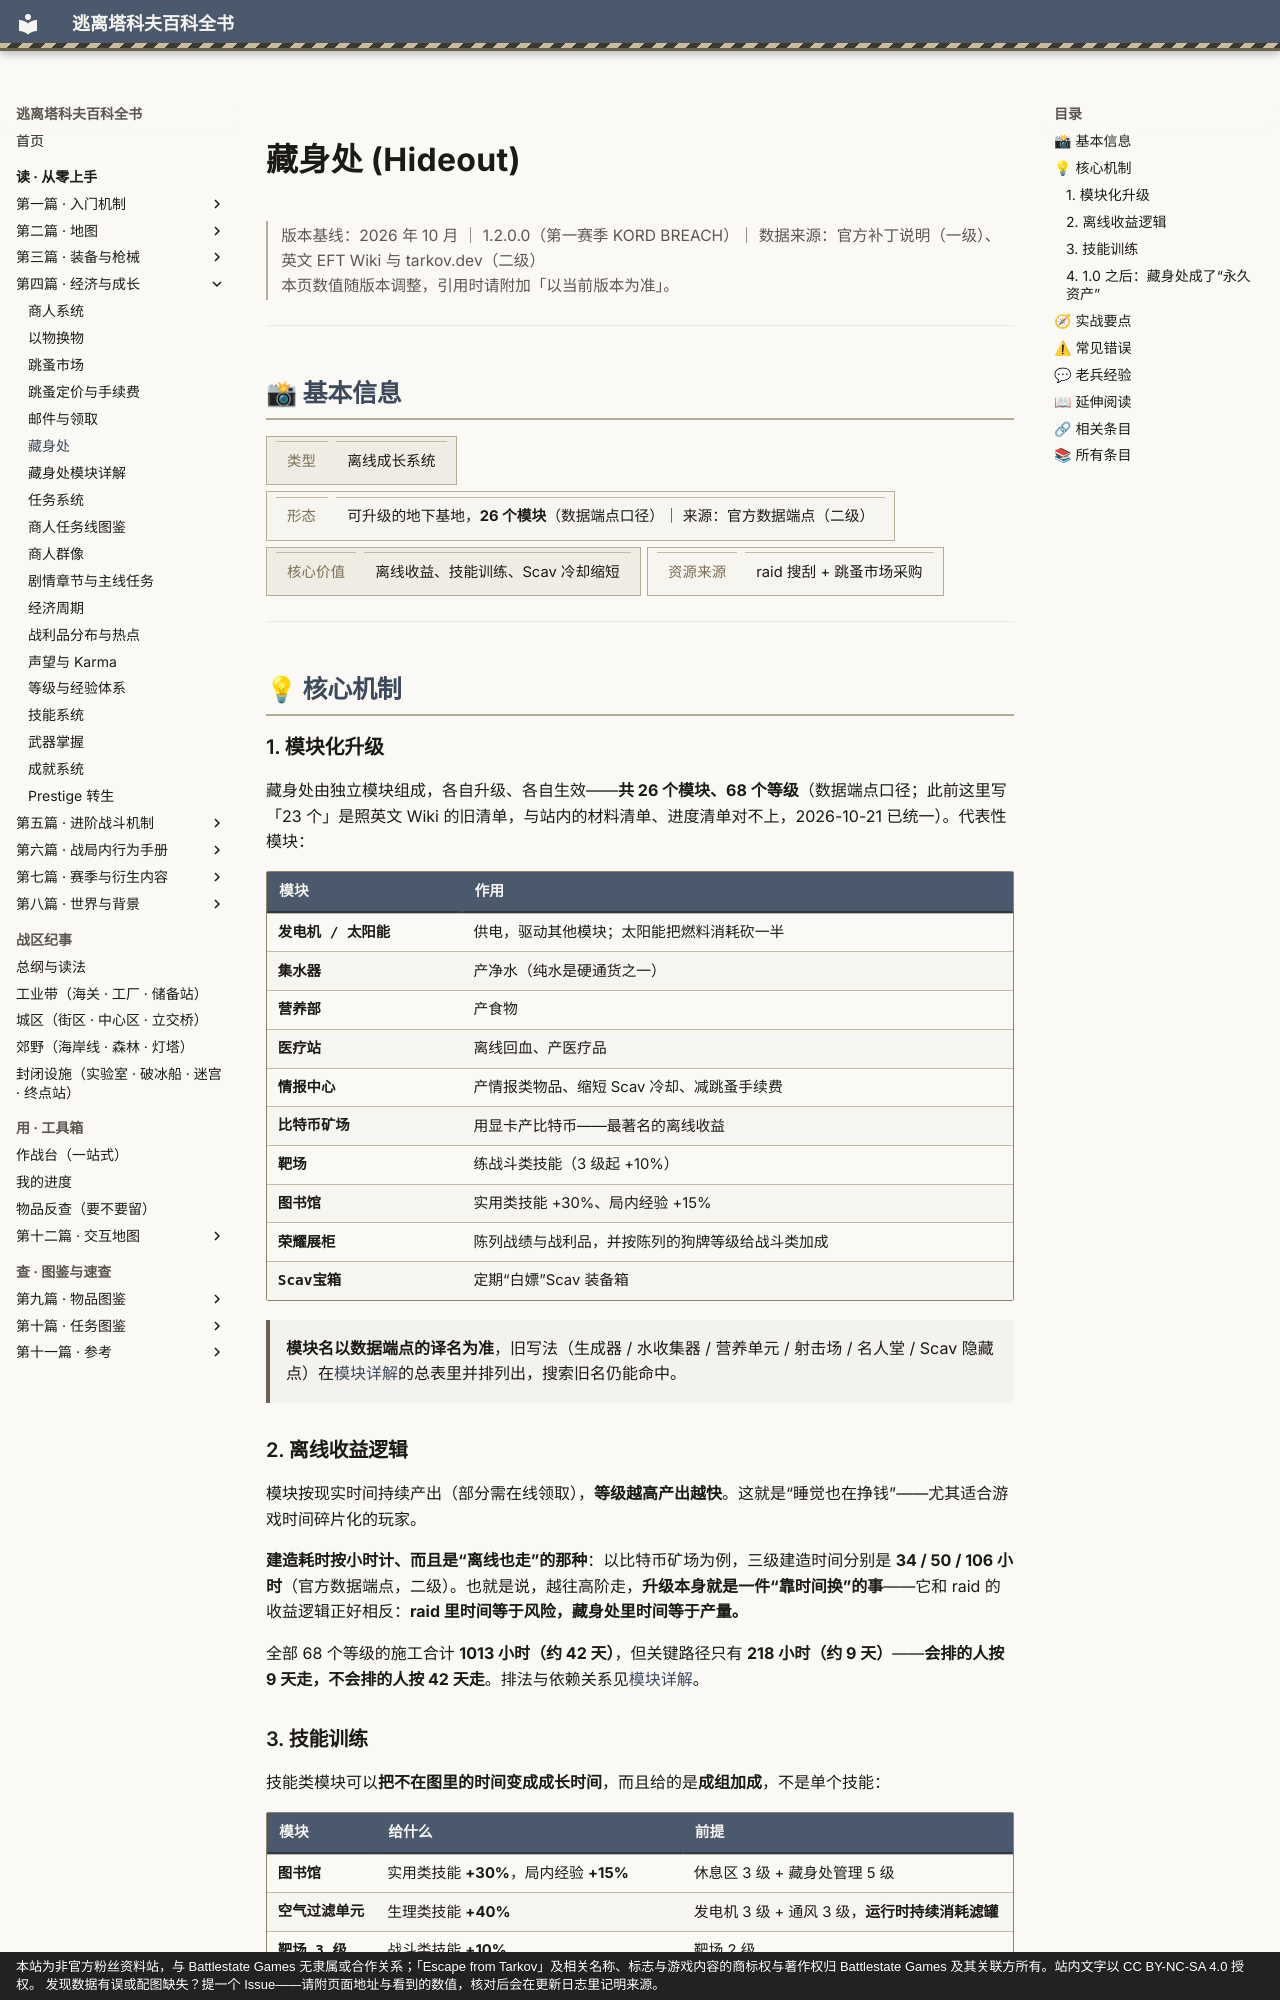

repository: GTX950L/tarkov-encyclopedia · page: entries/hideout/index.html · generator: mkdocs · copyright: 本站为非官方粉丝资料站，与 Battlestate Games 无隶属或合作关系；「Escape from Tarkov」及相关名称、标志与游戏内容的商标权与著作权归 Battlestate Games 及其关联方所有。站内文字以 CC BY-NC-SA 4.0 授权。 发现数据有误或配图缺失？提一个 Issue——请附页面地址与看到的数值，核对后会在更新日志里记明来源。

---
description: "藏身处：藏身处由独立模块组成，各自升级、各自生效——共 26 个模块、68 个等级（数据端点口径；此前这里写「23 个」是照英文…"  # 自动生成
tags:
  - 经济
  - 成长
  - 离线收益
---
# 藏身处 (Hideout)

<div class="tk-ver" data-search-exclude markdown>

> 版本基线：2026 年 10 月 ｜ 1.2.0.0（第一赛季 KORD BREACH）｜ 数据来源：官方补丁说明（一级）、英文 EFT Wiki 与 tarkov.dev（二级）  
> 本页数值随版本调整，引用时请附加「以当前版本为准」。

</div>

<a id="top"></a>

---

## 📸 基本信息

<div class="tk-kv-wrap" markdown>

| 项目 | 信息 |
|------|------|
| **类型** | 离线成长系统 |
| **形态** | 可升级的地下基地，**26 个模块**（数据端点口径）｜ 来源：官方数据端点（二级） |
| **核心价值** | 离线收益、技能训练、Scav 冷却缩短 |
| **资源来源** | raid 搜刮 + 跳蚤市场采购 |

</div>

---

## 💡 核心机制

### 1. 模块化升级

藏身处由独立模块组成，各自升级、各自生效——**共 26 个模块、68 个等级**（数据端点口径；此前这里写「23 个」是照英文 Wiki 的旧清单，与站内的材料清单、进度清单对不上，2026-10-21 已统一）。代表性模块：

| 模块 | 作用 |
|------|------|
| **发电机 / 太阳能** | 供电，驱动其他模块；太阳能把燃料消耗砍一半 |
| **集水器** | 产净水（纯水是硬通货之一） |
| **营养部** | 产食物 |
| **医疗站** | 离线回血、产医疗品 |
| **情报中心** | 产情报类物品、缩短 Scav 冷却、减跳蚤手续费 |
| **比特币矿场** | 用显卡产比特币——最著名的离线收益 |
| **靶场** | 练战斗类技能（3 级起 +10%） |
| **图书馆** | 实用类技能 +30%、局内经验 +15% |
| **荣耀展柜** | 陈列战绩与战利品，并按陈列的狗牌等级给战斗类加成 |
| **Scav宝箱** | 定期“白嫖”Scav 装备箱 |

> **模块名以数据端点的译名为准**，旧写法（生成器 / 水收集器 / 营养单元 / 射击场 / 名人堂 / Scav 隐藏点）在[模块详解](hideout-modules.md#materials)的总表里并排列出，搜索旧名仍能命中。

### 2. 离线收益逻辑

模块按现实时间持续产出（部分需在线领取），**等级越高产出越快**。这就是“睡觉也在挣钱”——尤其适合游戏时间碎片化的玩家。

**建造耗时按小时计、而且是“离线也走”的那种**：以比特币矿场为例，三级建造时间分别是 **34 / 50 / 106 小时**（官方数据端点，二级）。也就是说，越往高阶走，**升级本身就是一件“靠时间换”的事**——它和 raid 的收益逻辑正好相反：**raid 里时间等于风险，藏身处里时间等于产量。**

全部 68 个等级的施工合计 **1013 小时（约 42 天）**，但关键路径只有 **218 小时（约 9 天）**——**会排的人按 9 天走，不会排的人按 42 天走**。排法与依赖关系见[模块详解](hideout-modules.md#deps)。
